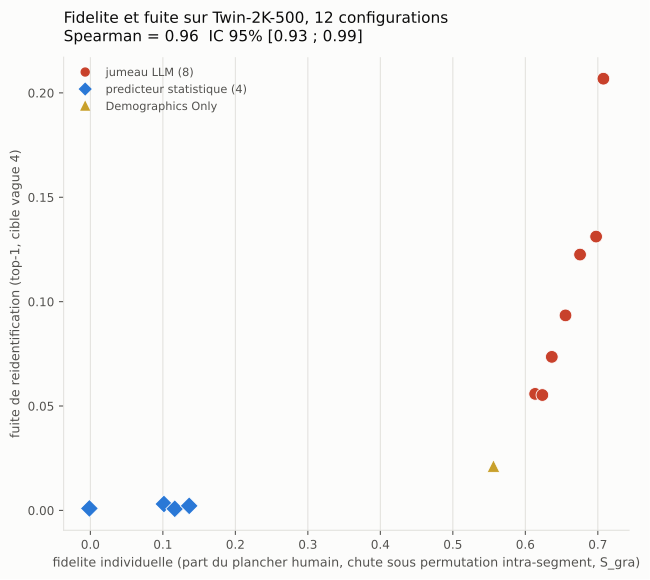

Data behind this chart, as committed beside it:
configuration, groupe, fidelite_plancher, exactitude, tau_etoile, fuite_top1, fuite_predite, residu, rho_spearman_fidelite_fuite, rho_ic_bas, rho_ic_haut, regression_pente, regression_r, regression_p, rho_style_8llm, rho_style_8llm_p
Demographics Only - GPT4.1-mini, demographie, 0.556, 0.4996, 0.02065, 0.02126, 0.0255, -0.004244, 0.958, 0.9301, 0.993, 1.322, 0.7241, 0.007745, -0.119, 0.7789
JSON Persona - GPT4.1, LLM, 0.7077, 0.5738, 0.0725, 0.2068, 0.1236, 0.08318, 0.958, 0.9301, 0.993, 1.322, 0.7241, 0.007745, -0.119, 0.7789
JSON Persona - GPT4.1-mini, LLM, 0.6755, 0.5439, 0.0877, 0.1226, 0.08402, 0.03853, 0.958, 0.9301, 0.993, 1.322, 0.7241, 0.007745, -0.119, 0.7789
Text Persona (Default Temperature) - GPT…, LLM, 0.6135, 0.5478, 0.1024, 0.05581, 0.08917, -0.03337, 0.958, 0.9301, 0.993, 1.322, 0.7241, 0.007745, -0.119, 0.7789
Text Persona (Reasoning) - GPT4.1-mini, LLM, 0.6554, 0.5435, 0.0936, 0.09342, 0.08355, 0.009861, 0.958, 0.9301, 0.993, 1.322, 0.7241, 0.007745, -0.119, 0.7789
Text Persona (Repeating Questions) - GPT…, LLM, 0.6365, 0.5489, 0.1288, 0.07354, 0.09063, -0.01709, 0.958, 0.9301, 0.993, 1.322, 0.7241, 0.007745, -0.119, 0.7789
Text Persona - GPT4.1-mini, LLM, 0.6235, 0.553, 0.06125, 0.05527, 0.09607, -0.04079, 0.958, 0.9301, 0.993, 1.322, 0.7241, 0.007745, -0.119, 0.7789
Text Persona - Gemini-Flash2.5, LLM, 0.6976, 0.5505, 0.08435, 0.1312, 0.09276, 0.03841, 0.958, 0.9301, 0.993, 1.322, 0.7241, 0.007745, -0.119, 0.7789
B0 tirage, statistique, -0.001399, 0.443, , 0.0009475, -0.04924, 0.05018, 0.958, 0.9301, 0.993, 1.322, 0.7241, 0.007745, -0.119, 0.7789
B1 argmax, statistique, 0.1014, 0.5183, , 0.003061, 0.05025, -0.04719, 0.958, 0.9301, 0.993, 1.322, 0.7241, 0.007745, -0.119, 0.7789
B2 argmax, statistique, 0.1164, 0.5305, , 0.0007775, 0.0663, -0.06552, 0.958, 0.9301, 0.993, 1.322, 0.7241, 0.007745, -0.119, 0.7789
PMM k=10, statistique, 0.1363, 0.491, , 0.002187, 0.01414, -0.01195, 0.958, 0.9301, 0.993, 1.322, 0.7241, 0.007745, -0.119, 0.7789
